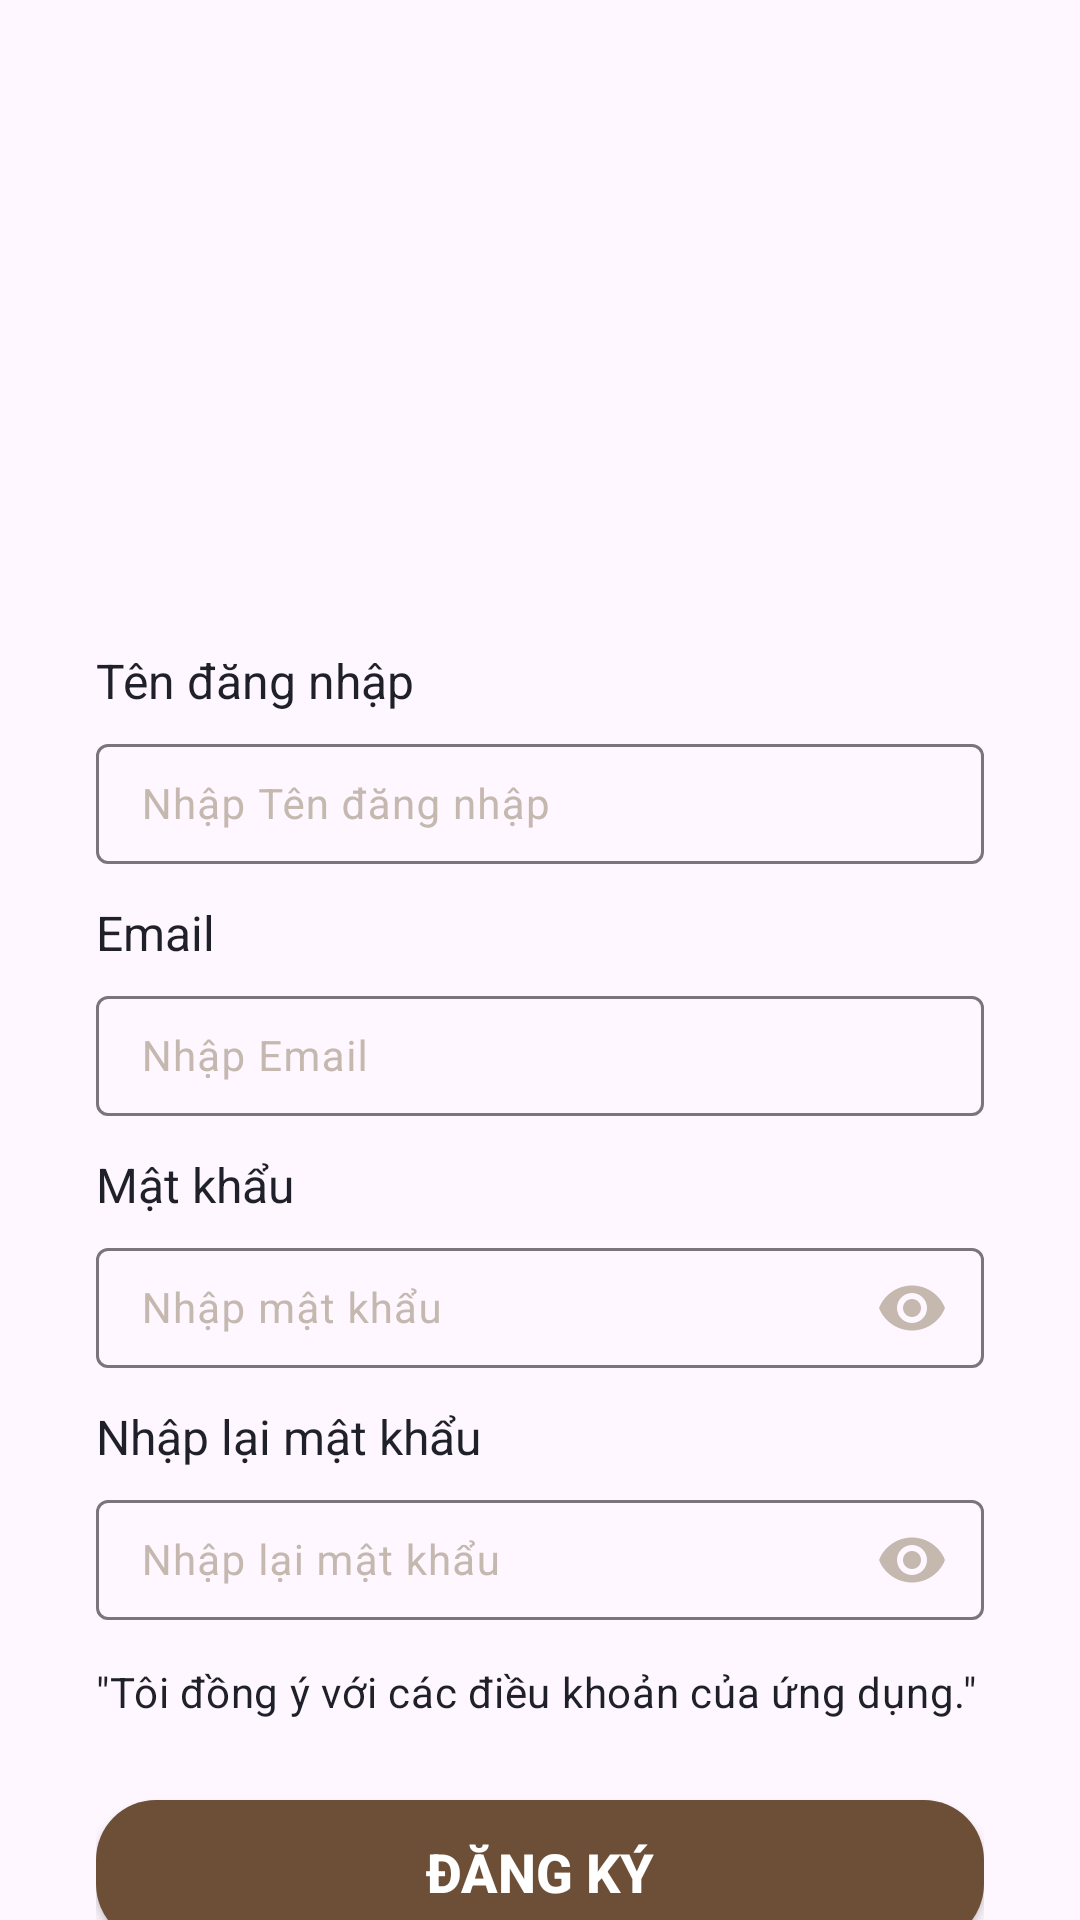

The Android layout XML behind this screen, and the referenced resources:
<!-- AndroidManifest.xml: application theme Theme.DonotaMobileApp -->
<!-- res/layout/fragment_register.xml -->
<?xml version="1.0" encoding="utf-8"?>
<androidx.constraintlayout.widget.ConstraintLayout xmlns:android="http://schemas.android.com/apk/res/android"
    xmlns:app="http://schemas.android.com/apk/res-auto"
    xmlns:tools="http://schemas.android.com/tools"
    android:layout_width="match_parent"
    android:layout_height="match_parent"
    tools:context=".fragments.RegisterFragment">

    <LinearLayout
        android:layout_width="match_parent"
        android:layout_height="0dp"
        android:layout_marginStart="32dp"
        android:layout_marginTop="200dp"
        android:layout_marginEnd="32dp"
        android:orientation="vertical"
        app:layout_constraintBottom_toBottomOf="parent"
        app:layout_constraintEnd_toEndOf="parent"
        app:layout_constraintStart_toStartOf="parent"
        app:layout_constraintTop_toTopOf="parent">

        <androidx.constraintlayout.widget.ConstraintLayout
            android:layout_width="match_parent"
            android:layout_height="wrap_content">

            <TextView
                android:id="@+id/txtUserName"
                android:layout_width="wrap_content"
                android:layout_height="wrap_content"
                android:layout_marginTop="16dp"
                android:text="Tên đăng nhập"
                android:textColor="@color/primary2"
                android:textSize="16sp"
                app:layout_constraintStart_toStartOf="parent"
                app:layout_constraintTop_toTopOf="parent" />

            <com.google.android.material.textfield.TextInputLayout
                android:id="@+id/textInputUserNameLayout"
                android:layout_width="match_parent"
                android:layout_height="wrap_content"
                android:layout_marginTop="5dp"
                android:hint="Nhập Tên đăng nhập"
                android:textColorHint="@color/secondary2"
                app:hintTextColor="@color/primary1"
                app:layout_constraintEnd_toEndOf="parent"
                app:layout_constraintStart_toStartOf="parent"
                app:layout_constraintTop_toBottomOf="@+id/txtUserName">

                <com.google.android.material.textfield.TextInputEditText
                    android:id="@+id/edtUserName"
                    android:layout_width="match_parent"
                    android:layout_height="40dp"
                    android:ems="10"
                    android:inputType="text"
                    android:paddingLeft="15dp"
                    android:paddingTop="5dp"
                    android:paddingRight="15dp"
                    android:paddingBottom="5dp"
                    android:textColor="@color/primary2"
                    android:textSize="14sp" />

            </com.google.android.material.textfield.TextInputLayout>

            <TextView
                android:id="@+id/txtEmail"
                android:layout_width="wrap_content"
                android:layout_height="wrap_content"
                android:layout_marginTop="12dp"
                android:text="Email"
                android:textColor="@color/primary2"
                android:textSize="16sp"
                app:layout_constraintStart_toStartOf="parent"
                app:layout_constraintTop_toBottomOf="@+id/textInputUserNameLayout" />

            <com.google.android.material.textfield.TextInputLayout
                android:id="@+id/textInputEmailLayout"
                android:layout_width="match_parent"
                android:layout_height="wrap_content"
                android:layout_marginTop="5dp"
                android:hint="Nhập Email"
                android:textColorHint="@color/secondary2"
                app:hintTextColor="@color/primary1"
                app:layout_constraintEnd_toEndOf="parent"
                app:layout_constraintStart_toStartOf="parent"
                app:layout_constraintTop_toBottomOf="@+id/txtEmail">

                <com.google.android.material.textfield.TextInputEditText
                    android:id="@+id/edtInputEmail"
                    android:layout_width="match_parent"
                    android:layout_height="40dp"
                    android:ems="10"
                    android:inputType="textEmailAddress"
                    android:paddingLeft="15dp"
                    android:paddingTop="5dp"
                    android:paddingRight="15dp"
                    android:paddingBottom="5dp"
                    android:textColor="@color/primary2"
                    android:textSize="14sp" />

            </com.google.android.material.textfield.TextInputLayout>

            <TextView
                android:id="@+id/txtInputPw"
                android:layout_width="wrap_content"
                android:layout_height="wrap_content"
                android:layout_marginTop="12dp"
                android:text="Mật khẩu"
                android:textColor="@color/primary2"
                android:textSize="16sp"
                app:layout_constraintStart_toStartOf="parent"
                app:layout_constraintTop_toBottomOf="@+id/textInputEmailLayout" />

            <com.google.android.material.textfield.TextInputLayout
                android:id="@+id/textInputPwLayout"
                android:layout_width="match_parent"
                android:layout_height="wrap_content"
                android:layout_marginTop="5dp"
                android:hint="Nhập mật khẩu"
                android:textColorHint="@color/secondary2"
                app:hintTextColor="@color/primary1"
                app:layout_constraintEnd_toEndOf="parent"
                app:layout_constraintStart_toStartOf="parent"
                app:layout_constraintTop_toBottomOf="@+id/txtInputPw"
                app:passwordToggleEnabled="true"
                app:passwordToggleTint="@color/secondary2">

                <com.google.android.material.textfield.TextInputEditText
                    android:id="@+id/edtInputPw"
                    android:layout_width="match_parent"
                    android:layout_height="40dp"
                    android:ems="10"
                    android:inputType="textPassword"
                    android:paddingLeft="15dp"
                    android:paddingTop="5dp"
                    android:paddingRight="15dp"
                    android:paddingBottom="5dp"
                    android:textColor="@color/primary2"
                    android:textSize="14sp" />

            </com.google.android.material.textfield.TextInputLayout>

            <TextView
                android:id="@+id/txtReInputPw"
                android:layout_width="wrap_content"
                android:layout_height="wrap_content"
                android:layout_marginTop="12dp"
                android:text="Nhập lại mật khẩu"
                android:textColor="@color/primary2"
                android:textSize="16sp"
                app:layout_constraintStart_toStartOf="parent"
                app:layout_constraintTop_toBottomOf="@+id/textInputPwLayout" />

            <com.google.android.material.textfield.TextInputLayout
                android:id="@+id/textReInputPwLayout"
                android:layout_width="match_parent"
                android:layout_height="wrap_content"
                android:layout_marginTop="5dp"
                android:hint="Nhập lại mật khẩu"
                android:textColorHint="@color/secondary2"
                app:hintTextColor="@color/primary1"
                app:layout_constraintEnd_toEndOf="parent"
                app:layout_constraintStart_toStartOf="parent"
                app:layout_constraintTop_toBottomOf="@+id/txtReInputPw"
                app:passwordToggleEnabled="true"
                app:passwordToggleTint="@color/secondary2">

                <com.google.android.material.textfield.TextInputEditText
                    android:id="@+id/edtReInputPw"
                    android:layout_width="match_parent"
                    android:layout_height="40dp"
                    android:ems="10"
                    android:inputType="textPassword"
                    android:paddingLeft="15dp"
                    android:paddingTop="5dp"
                    android:paddingRight="15dp"
                    android:paddingBottom="5dp"
                    android:textColor="@color/primary2"
                    android:textSize="14sp" />

            </com.google.android.material.textfield.TextInputLayout>

            <CheckBox
                android:id="@+id/chkAgreeRule"
                android:layout_width="match_parent"
                android:layout_height="wrap_content"
                app:buttonTint="@color/secondary2"
                app:buttonIconTint="@color/secondary2"
                android:button="@drawable/checkbox_custom"
                android:text="&quot;Tôi đồng ý với các điều khoản của ứng dụng.&quot;"
                android:textColor="@color/primary2"
                app:layout_constraintEnd_toEndOf="parent"
                app:layout_constraintStart_toStartOf="parent"
                app:layout_constraintTop_toBottomOf="@+id/textReInputPwLayout" />

            <androidx.appcompat.widget.AppCompatButton
                android:id="@+id/btnConfirmSignUp"
                android:layout_width="match_parent"
                android:layout_height="wrap_content"
                android:layout_marginTop="12dp"
                android:background="@drawable/background_button"
                android:text="ĐĂNG KÝ"
                android:textColor="@color/white"
                android:textColorLink="@color/gray"
                android:textSize="18sp"
                android:textStyle="bold"
                app:layout_constraintEnd_toEndOf="parent"
                app:layout_constraintStart_toStartOf="parent"
                app:layout_constraintTop_toBottomOf="@+id/chkAgreeRule" />

        </androidx.constraintlayout.widget.ConstraintLayout>

    </LinearLayout>

</androidx.constraintlayout.widget.ConstraintLayout>
<!-- resources referenced by this layout -->
<resources>
  <color name="gray">#F3F3F3</color>
  <color name="primary1">#6D4F37</color>
  <color name="primary2">#1F2029</color>
  <color name="secondary2">#C5B9AF</color>
  <color name="white">#FFFFFFFF</color>
  <!-- drawable background_button (drawable) -->
  <selector xmlns:android="http://schemas.android.com/apk/res/android">
      <item android:state_pressed="true">
          <ripple android:color="@color/secondary2" android:duration="500">
              <item>
                  <shape android:shape="rectangle">
                      <solid android:color="@color/primary1" />
                      <corners android:radius="20dp" />
                  </shape>
              </item>
          </ripple>
      </item>
      <item>
          <shape android:shape="rectangle">
              <solid android:color="@color/primary1" />
              <corners android:radius="20dp" />
          </shape>
      </item>
  </selector>
  <style name="Theme.DonotaMobileApp" parent="Base.Theme.DonotaMobileApp" />
  <style name="Base.Theme.DonotaMobileApp" parent="Theme.Material3.Light">
          
          
          <item name="colorPrimary">@color/primary1</item>
  
      </style>
</resources>
